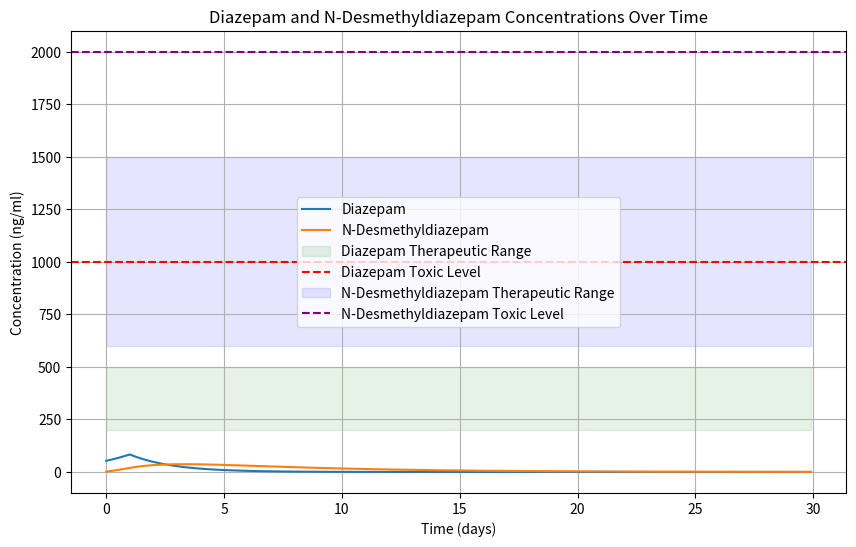

This chart was generated by the following Python code:
import matplotlib.pyplot as plt
import numpy as np

# Parameter-Initialisierung
initial_dose = 10  # in mg
diazepam_plateau = 700 * initial_dose / 10  # in ng/ml
diazepam_half_life = 30 / 24  # in Tagen
n_desmethyldiazepam_half_life = 4  # in Tagen
n_desmethyldiazepam_conversion_ratio = 0.578  # 1:1 Umwandlung von Diazepam zu N-Desmethyldiazepam

diazepam_duration = 1  # Diazepam Einnahme Dauer in Tagen - Anpassen wie gewünscht
total_duration = 30  # Länge der x-Achse in Tagen - Anpassen wie gewünscht

diazepam_equivalent_ng_per_ml = 177  # 177 ng/ml entsprechen 10 mg Diazepam
diazepam_equivalent_ratio = 10 / diazepam_equivalent_ng_per_ml

# Arrays erstellen
days = np.arange(0, total_duration, 0.1)
diazepam_conc = np.zeros(len(days))
n_desmethyldiazepam_conc = np.zeros(len(days))

# Modellierung der Konzentrationssteigerung und des Plateaus
steady_state_reached_day = None
five_mg_reached_day = None
for i, day in enumerate(days):
    if day <= diazepam_duration:
        diazepam_conc[i] = diazepam_plateau / (1 + np.exp(-0.5 * (day - 5)))
    else:
        diazepam_conc[i] = diazepam_conc[i - 1] * (2 ** (-0.1 / diazepam_half_life))

    n_desmethyldiazepam_conc[i] = n_desmethyldiazepam_conc[i - 1] + 0.05 * diazepam_conc[i] * n_desmethyldiazepam_conversion_ratio
    n_desmethyldiazepam_conc[i] *= (2 ** (-0.1 / n_desmethyldiazepam_half_life))

    # Ermitteln Sie den Zeitpunkt, an dem der Steady-State erreicht wird
    if steady_state_reached_day is None and day > 0 and np.abs(diazepam_conc[i] - diazepam_conc[i - 1]) < 0.01:
        steady_state_reached_day = day

    # Ermitteln Sie den Zeitpunkt, an dem nur noch 5 mg Diazepam-Äquivalent im Körper sind
    if (five_mg_reached_day is None) and (day > diazepam_duration) and ((diazepam_conc[i] + n_desmethyldiazepam_conc[i]) * diazepam_equivalent_ratio <= 5):
        five_mg_reached_day = day

peak_diazepam_conc = max(diazepam_conc)
peak_n_desmethyldiazepam_conc = max(n_desmethyldiazepam_conc)
peak_conc_ng_per_ml = peak_diazepam_conc + peak_n_desmethyldiazepam_conc
peak_conc_mg = peak_conc_ng_per_ml * diazepam_equivalent_ratio  # Spitzenkonzentration in mg Diazepam-Äquivalent

if steady_state_reached_day is not None:
    print(f"Das Plateau (Steady State) wird erreicht an Tag: {steady_state_reached_day:.1f}")

if five_mg_reached_day is not None:
    print(f"Nach Tag {five_mg_reached_day:.1f} beträgt die Diazepam-Äquivalenz nur noch 5 mg")

# Vergleichsstoffe und ihre Äquivalenzen zu 10 mg Diazepam
benzos = {
    "Alprazolam": 0.5,
    "Bromazepam": 5,
    "Chlordiazepoxide": 25,
    "Clobazam": 20,
    "Clonazepam": 0.5,
    "Clorazepate": 15,
    "Diazepam": 10,
    "Estazolam": 1.5,
    "Flunitrazepam": 1,
    "Halazepam": 20,
    "Ketazolam": 22.5,
    "Loprazolam": 1.5,
    "Lorazepam": 1,
    "Lormetazepam": 1.5,
    "Medazepam": 10,
    "Midazolam": 7.5,
    "Nitrazepam": 10,
    "Nordazepam": 10,
    "Oxazepam": 20,
    "Prazepam": 15,
    "Quazepam": 20,
    "Temazepam": 20,
    "Zaleplon": 20,
    "Zolpidem": 20,
    "Zopiclone": 15
}

# Äquivalente Dosen zu anderen Benzodiazepinen berechnen und anzeigen
for benzo, equivalent in benzos.items():
    equivalent_dose = peak_conc_mg * equivalent / 10
    print(f"{benzo}: {equivalent_dose:.2f} mg")

# Define therapeutic and toxic ranges
diazepam_therapeutic_range = [200, 500]
diazepam_toxic = 1000
n_desmethyldiazepam_therapeutic_range = [600, 1500]
n_desmethyldiazepam_toxic = 2000

# Plotting
plt.figure(figsize=(10, 6))
plt.plot(days, diazepam_conc, label='Diazepam')
plt.plot(days, n_desmethyldiazepam_conc, label='N-Desmethyldiazepam')

# Add lines indicating therapeutic and toxic ranges
plt.fill_between(days, diazepam_therapeutic_range[0], diazepam_therapeutic_range[1], color='green', alpha=0.1, label='Diazepam Therapeutic Range')
plt.axhline(diazepam_toxic, color='red', linestyle='--', label='Diazepam Toxic Level')
plt.fill_between(days, n_desmethyldiazepam_therapeutic_range[0], n_desmethyldiazepam_therapeutic_range[1], color='blue', alpha=0.1, label='N-Desmethyldiazepam Therapeutic Range')
plt.axhline(n_desmethyldiazepam_toxic, color='purple', linestyle='--', label='N-Desmethyldiazepam Toxic Level')

plt.xlabel("Time (days)")
plt.ylabel("Concentration (ng/ml)")
plt.title(f"Diazepam and N-Desmethyldiazepam Concentrations Over Time")
plt.legend()
plt.grid(True)
plt.show()
